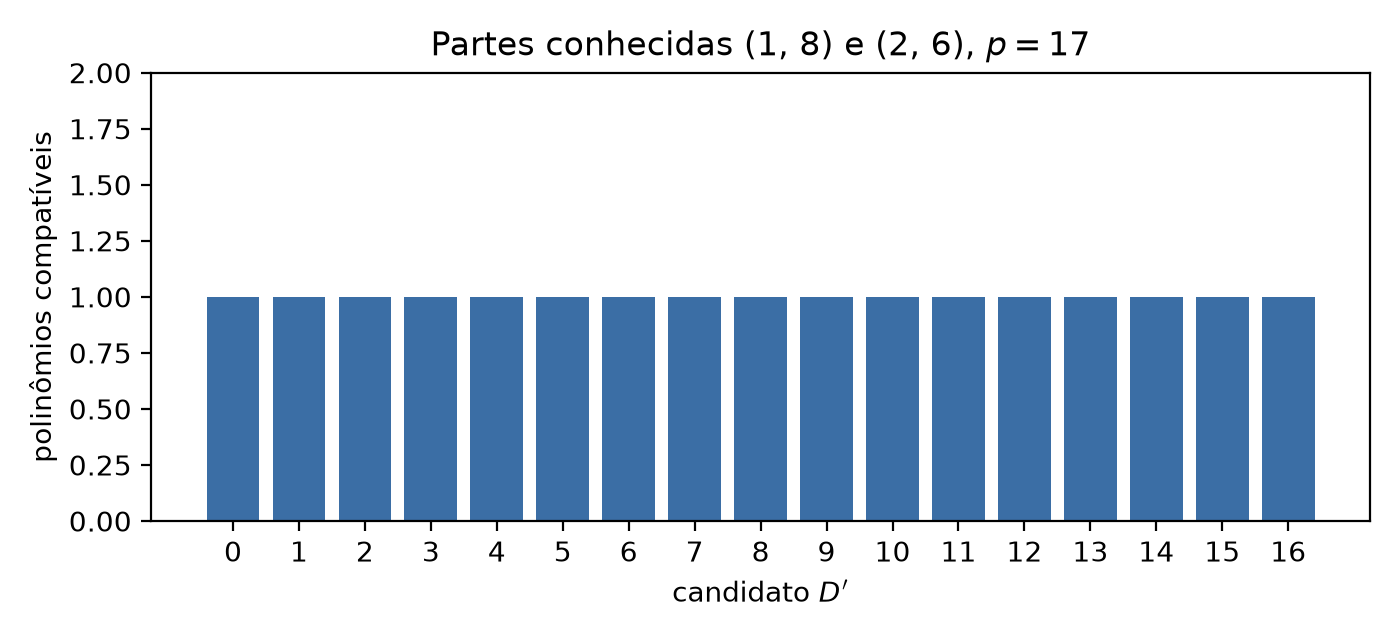

The table this chart was drawn from, first rows:
candidato, polinomios, a1, a2
0, 1, 13, 12
1, 1, 3, 4
2, 1, 10, 13
3, 1, 0, 5
4, 1, 7, 14
5, 1, 14, 6
6, 1, 4, 15
7, 1, 11, 7
8, 1, 1, 16
9, 1, 8, 8
10, 1, 15, 0
11, 1, 5, 9
12, 1, 12, 1
13, 1, 2, 10
14, 1, 9, 2
15, 1, 16, 11
16, 1, 6, 3
